Labelled photos from "electrical_equipment", an image-classification folder in aatif-pathan001/Transfer-Learning-Projects. The possible labels are: breaker, closed blade disconnect switch, current transformer, porcelain pin insulator, power transformer, recloser.

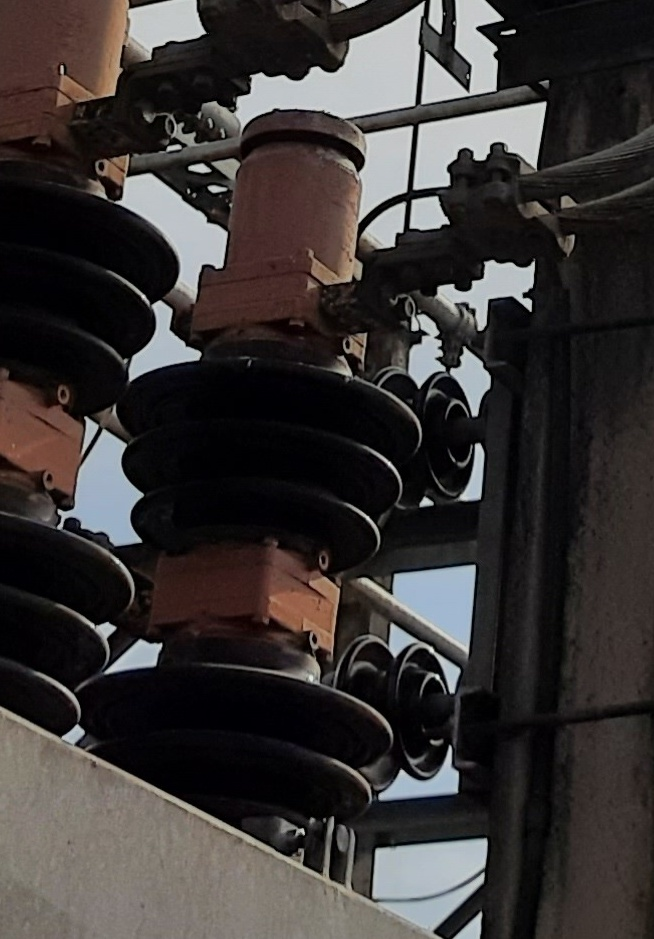
Label: breaker

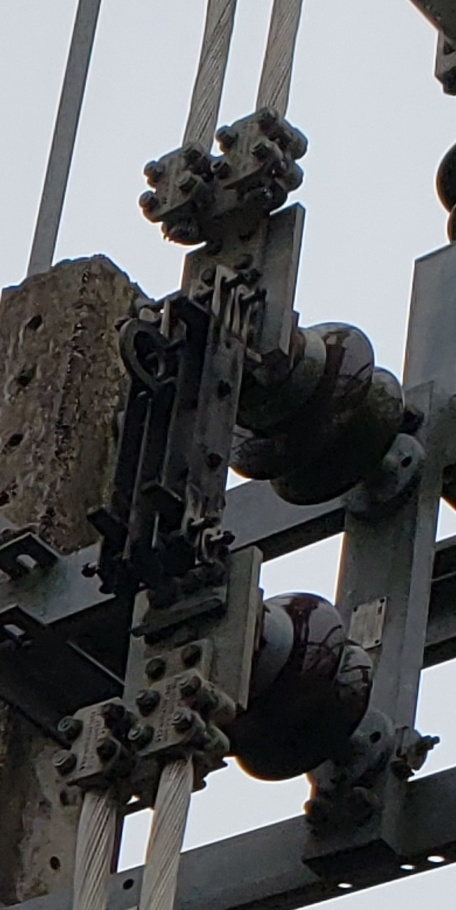
Label: closed blade disconnect switch

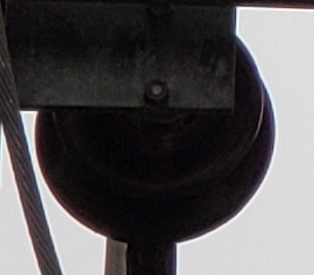
Label: porcelain pin insulator

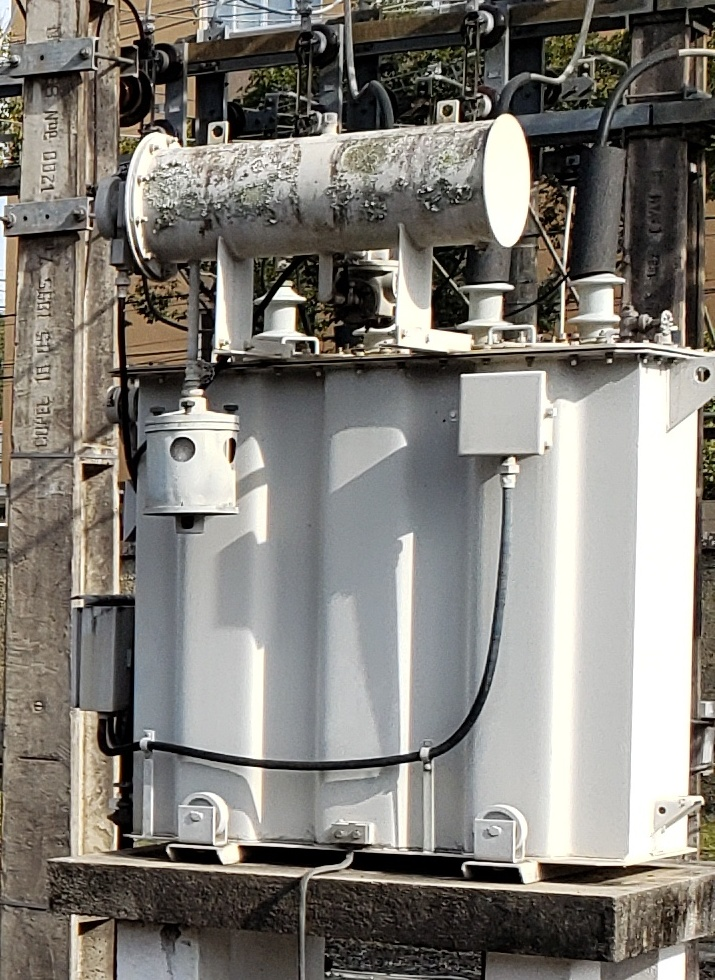
Label: power transformer

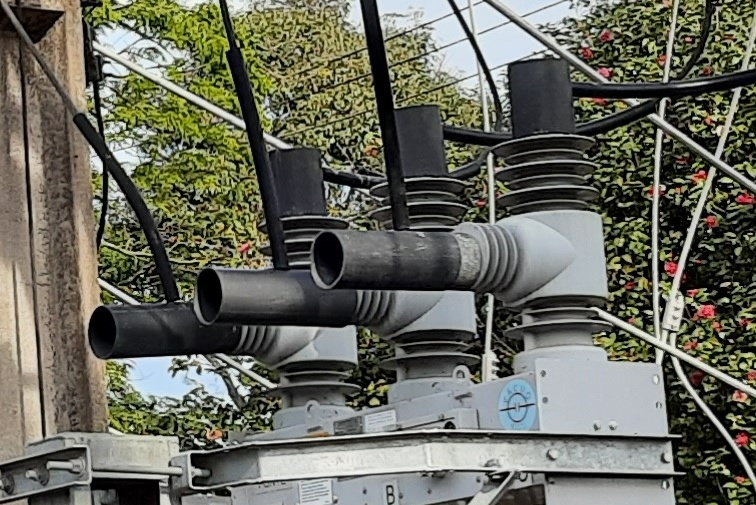
Label: recloser

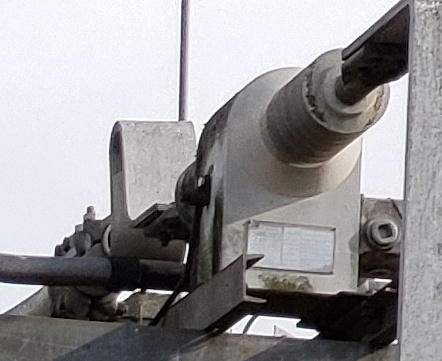
Label: current transformer
